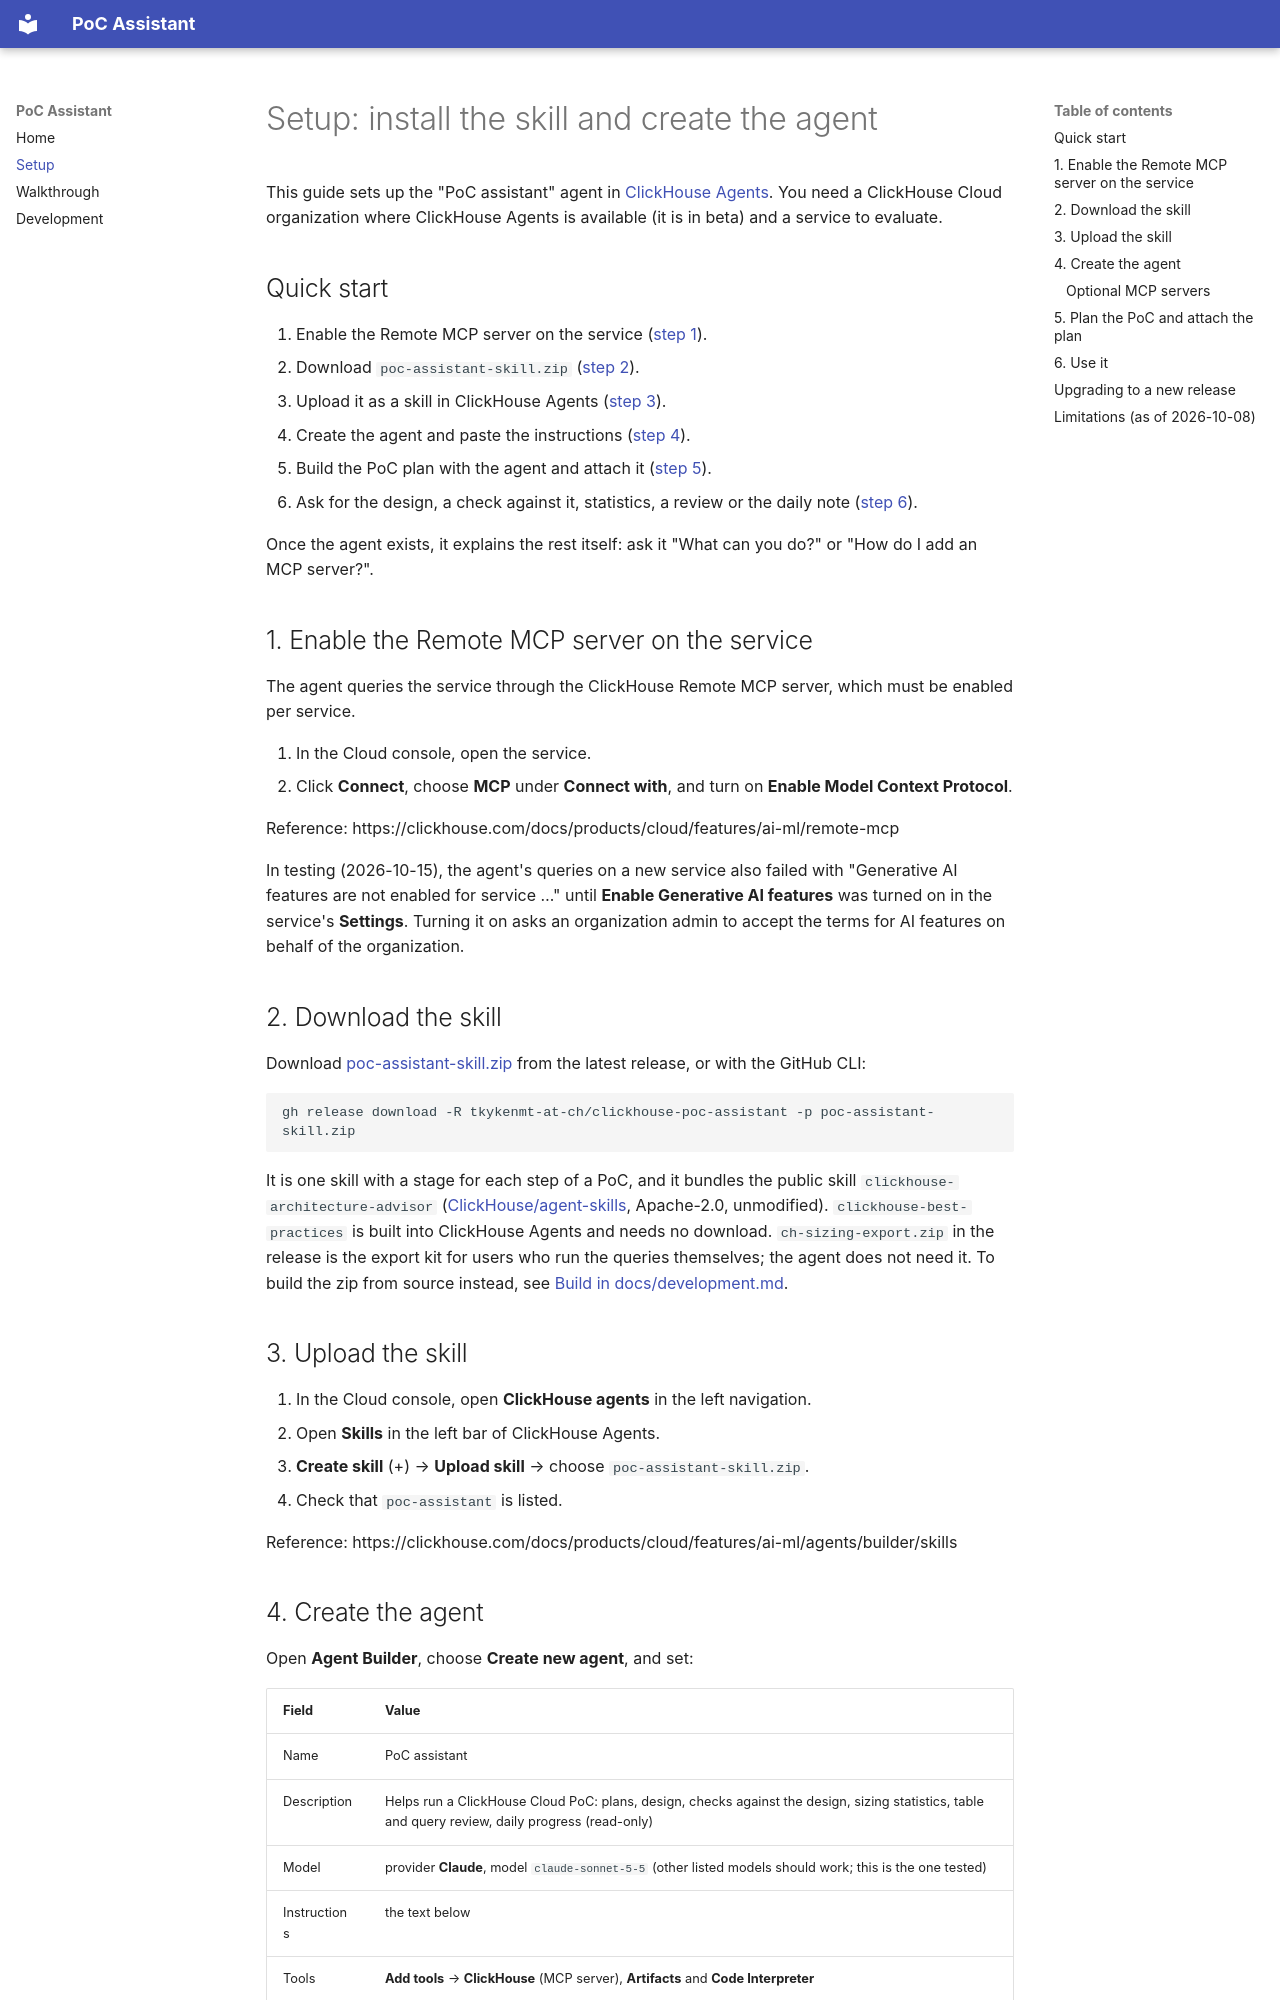

repository: tkykenmt-at-ch/clickhouse-poc-assistant · page: setup.html · generator: mkdocs

# Setup: install the skill and create the agent

This guide sets up the "PoC assistant" agent in [ClickHouse Agents](https://clickhouse.com/docs/products/cloud/features/ai-ml/agents). You need a ClickHouse Cloud organization where ClickHouse Agents is available (it is in beta) and a service to evaluate.

## Quick start

1. Enable the Remote MCP server on the service ([step 1](#1-enable-the-remote-mcp-server-on-the-service)).
2. Download `poc-assistant-skill.zip` ([step 2](#2-download-the-skill)).
3. Upload it as a skill in ClickHouse Agents ([step 3](#3-upload-the-skill)).
4. Create the agent and paste the instructions ([step 4](#4-create-the-agent)).
5. Build the PoC plan with the agent and attach it ([step 5](#5-plan-the-poc-and-attach-the-plan)).
6. Ask for the design, a check against it, statistics, a review or the daily note ([step 6](#6-use-it)).

Once the agent exists, it explains the rest itself: ask it "What can you do?" or "How do I add an MCP server?".

## 1. Enable the Remote MCP server on the service

The agent queries the service through the ClickHouse Remote MCP server, which must be enabled per service.

1. In the Cloud console, open the service.
2. Click **Connect**, choose **MCP** under **Connect with**, and turn on **Enable Model Context Protocol**.

Reference: https://clickhouse.com/docs/products/cloud/features/ai-ml/remote-mcp

In testing (2026-10-15), the agent's queries on a new service also failed with "Generative AI features are not enabled for service …" until **Enable Generative AI features** was turned on in the service's **Settings**. Turning it on asks an organization admin to accept the terms for AI features on behalf of the organization.

## 2. Download the skill

Download [poc-assistant-skill.zip](https://github.com/tkykenmt-at-ch/clickhouse-poc-assistant/releases/latest/download/poc-assistant-skill.zip) from the latest release, or with the GitHub CLI:

```bash
gh release download -R tkykenmt-at-ch/clickhouse-poc-assistant -p poc-assistant-skill.zip
```

It is one skill with a stage for each step of a PoC, and it bundles the public skill `clickhouse-architecture-advisor` ([ClickHouse/agent-skills](https://github.com/ClickHouse/agent-skills), Apache-2.0, unmodified). `clickhouse-best-practices` is built into ClickHouse Agents and needs no download. `ch-sizing-export.zip` in the release is the export kit for users who run the queries themselves; the agent does not need it. To build the zip from source instead, see [Build in docs/development.md](development.md#build).

## 3. Upload the skill

1. In the Cloud console, open **ClickHouse agents** in the left navigation.
2. Open **Skills** in the left bar of ClickHouse Agents.
3. **Create skill** (+) → **Upload skill** → choose `poc-assistant-skill.zip`.
4. Check that `poc-assistant` is listed.

Reference: https://clickhouse.com/docs/products/cloud/features/ai-ml/agents/builder/skills
